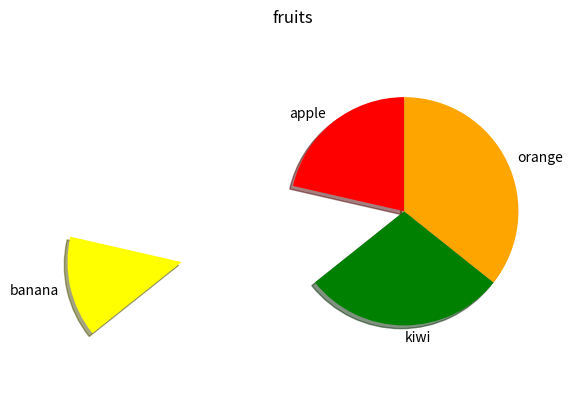

Recreate this plot in Python.
import matplotlib.pyplot as plt
labels=['apple','banana','kiwi','orange']
price=[30,20,40,50]
colors=['red','yellow','green','orange']
explode=(0,2,0,0)
plt.pie(price,labels=labels,colors=colors,startangle=90,explode=explode,shadow=True)
plt.title('fruits')
plt.axis('equal')
plt.show()